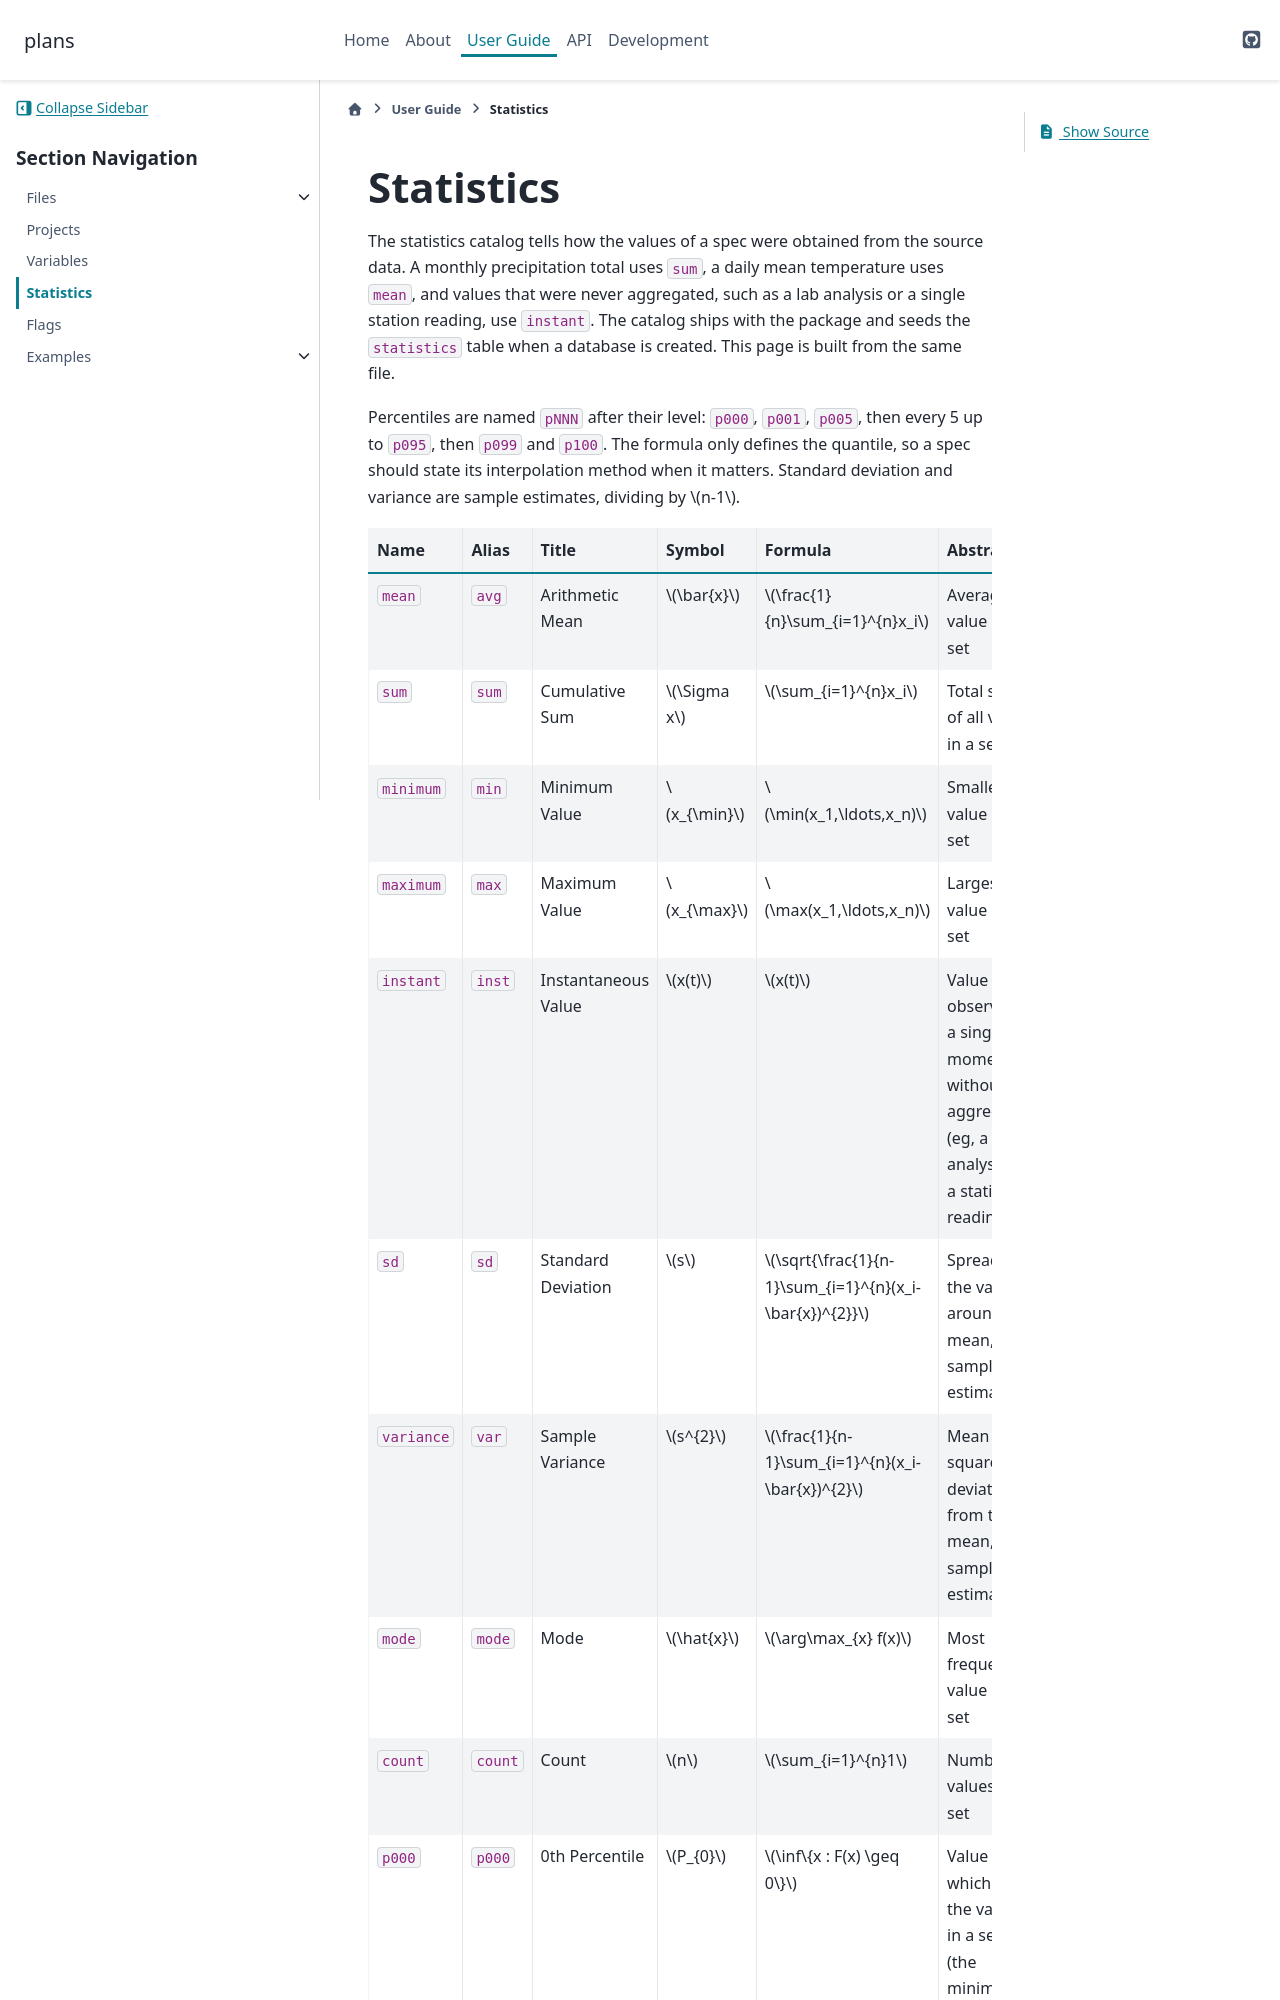

repository: iporepos/plans · page: statistics.html · generator: sphinx

.. _statistics:

Statistics
#######################################################################

The statistics catalog tells how the values of a spec were obtained from
the source data. A monthly precipitation total uses ``sum``, a daily mean
temperature uses ``mean``, and values that were never aggregated, such as a
l
